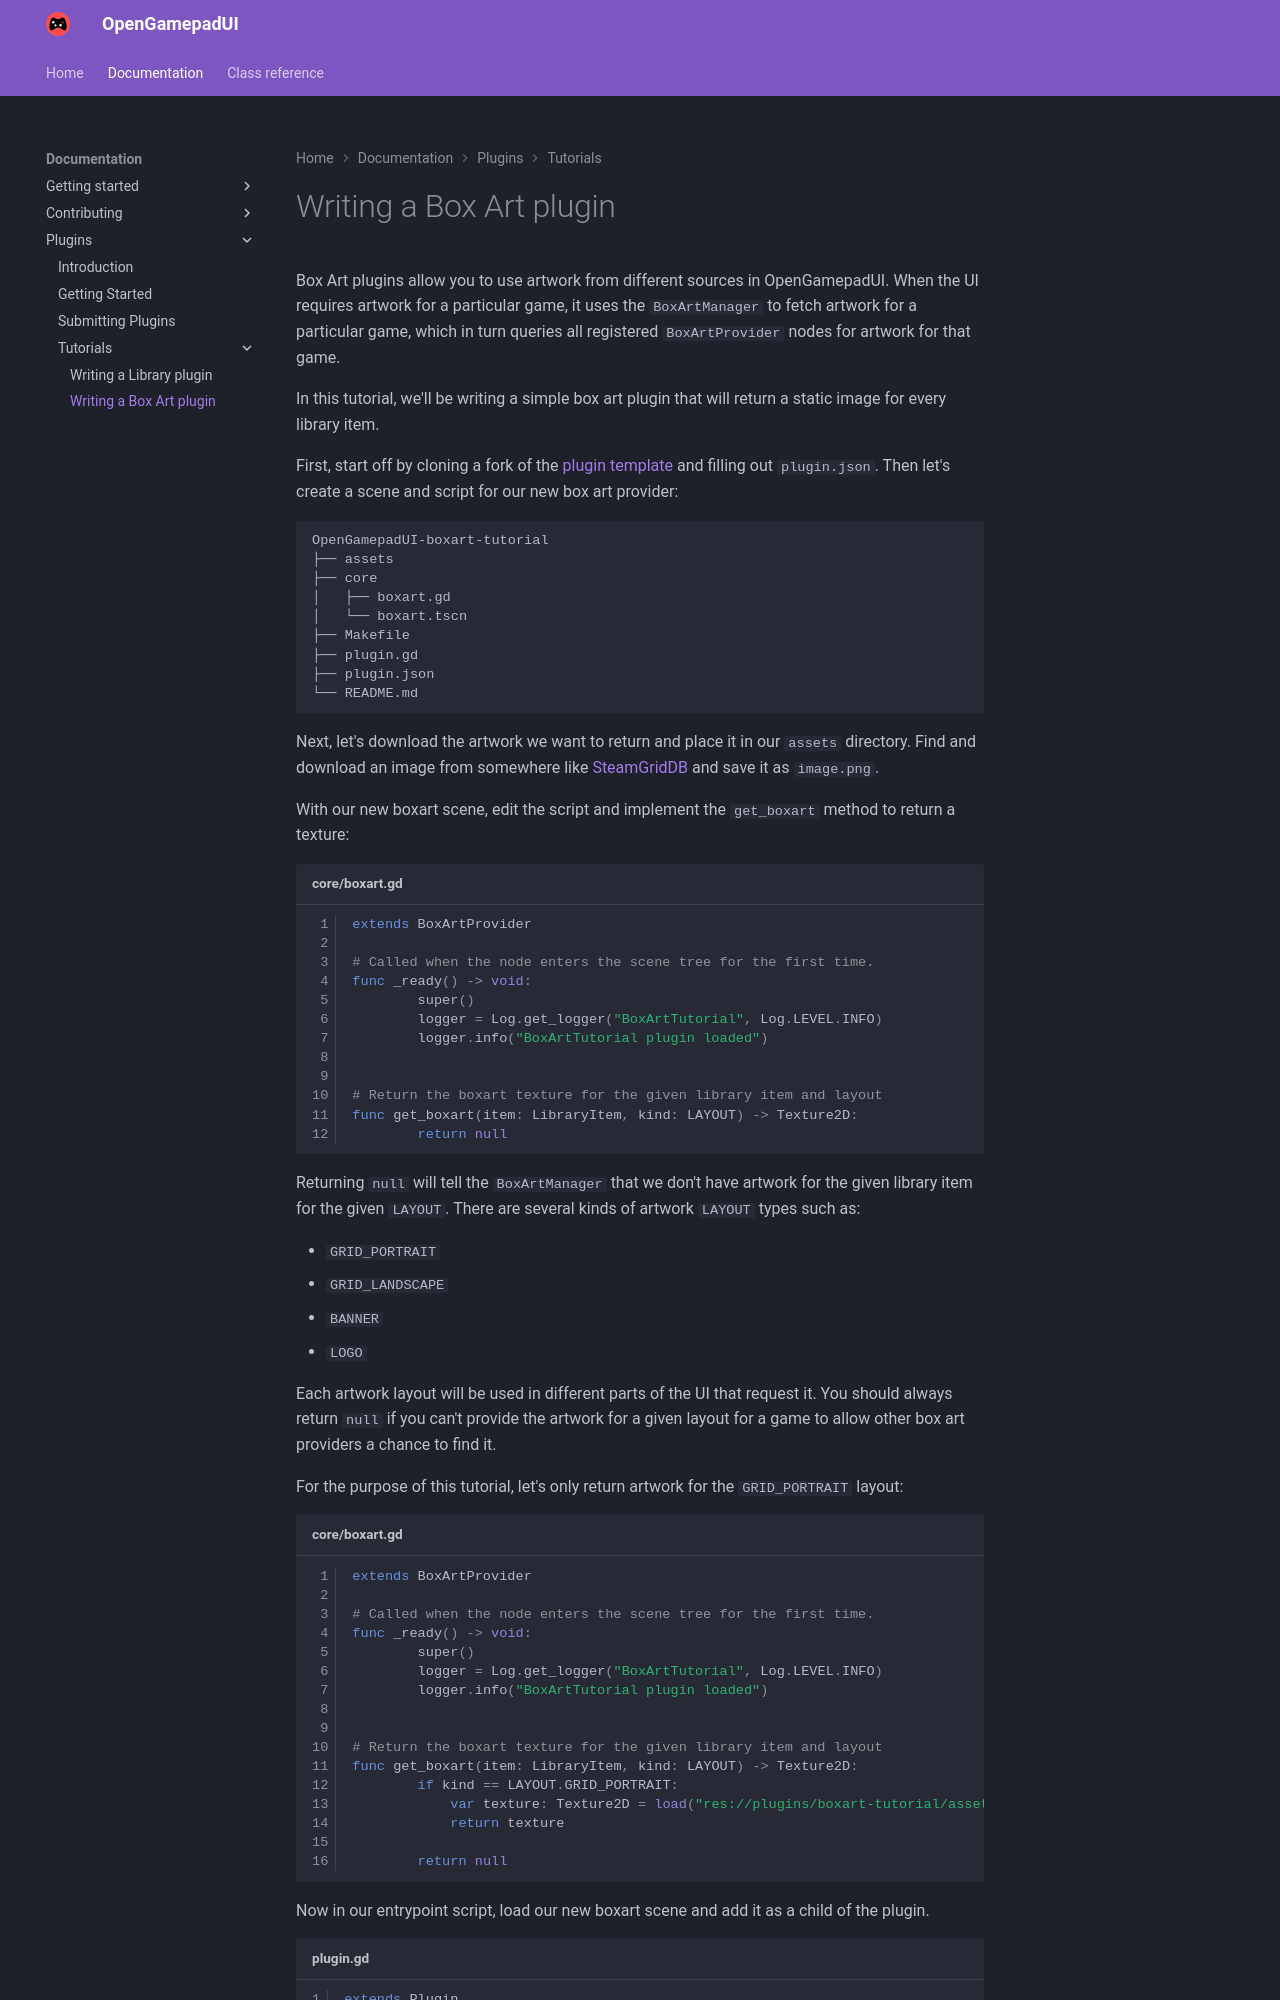

repository: ShadowBlip/OpenGamepadUI · page: documentation/plugins/tutorials/boxart_plugin/index.html · generator: mkdocs

# Writing a Box Art plugin

Box Art plugins allow you to use artwork from different sources in
OpenGamepadUI. When the UI requires artwork for a particular game, it
uses the `BoxArtManager` to fetch artwork for a particular game, which in turn
queries all registered
`BoxArtProvider`
nodes for artwork for that game.

In this tutorial, we'll be writing a simple box art plugin that will
return a static image for every library item.

First, start off by cloning a fork of the [plugin
template](https://github.com/ShadowBlip/OpenGamepadUI-plugin-template)
and filling out `plugin.json`. Then let's create a scene and script for
our new box art provider:

```bash
OpenGamepadUI-boxart-tutorial
├── assets
├── core
│   ├── boxart.gd
│   └── boxart.tscn
├── Makefile
├── plugin.gd
├── plugin.json
└── README.md
```

Next, let's download the artwork we want to return and place it in our
`assets` directory. Find and download an image from somewhere like
[SteamGridDB](https://www.steamgriddb.com/) and save it as `image.png`.

With our new boxart scene, edit the script and implement the
`get_boxart` method to return a texture:

```gdscript title="core/boxart.gd" linenums="1"
extends BoxArtProvider

# Called when the node enters the scene tree for the first time.
func _ready() -> void:
        super()
        logger = Log.get_logger("BoxArtTutorial", Log.LEVEL.INFO)
        logger.info("BoxArtTutorial plugin loaded")


# Return the boxart texture for the given library item and layout
func get_boxart(item: LibraryItem, kind: LAYOUT) -> Texture2D:
        return null
```

Returning `null` will tell the
`BoxArtManager` that
we don't have artwork for the given library item for the given
`LAYOUT`.
There are several kinds of artwork
`LAYOUT` types
such as:

- `GRID_PORTRAIT`
- `GRID_LANDSCAPE`
- `BANNER`
- `LOGO`

Each artwork layout will be used in different parts of the UI that
request it. You should always return `null` if you can't provide the
artwork for a given layout for a game to allow other box art providers a
chance to find it.

For the purpose of this tutorial, let's only return artwork for the
`GRID_PORTRAIT` layout:

```gdscript title="core/boxart.gd" linenums="1"
extends BoxArtProvider

# Called when the node enters the scene tree for the first time.
func _ready() -> void:
        super()
        logger = Log.get_logger("BoxArtTutorial", Log.LEVEL.INFO)
        logger.info("BoxArtTutorial plugin loaded")


# Return the boxart texture for the given library item and layout
func get_boxart(item: LibraryItem, kind: LAYOUT) -> Texture2D:
        if kind == LAYOUT.GRID_PORTRAIT:
            var texture: Texture2D = load("res://plugins/boxart-tutorial/assets/image.png")
            return texture

        return null
```

Now in our entrypoint script, load our new boxart scene and add it as a
child of the plugin.
